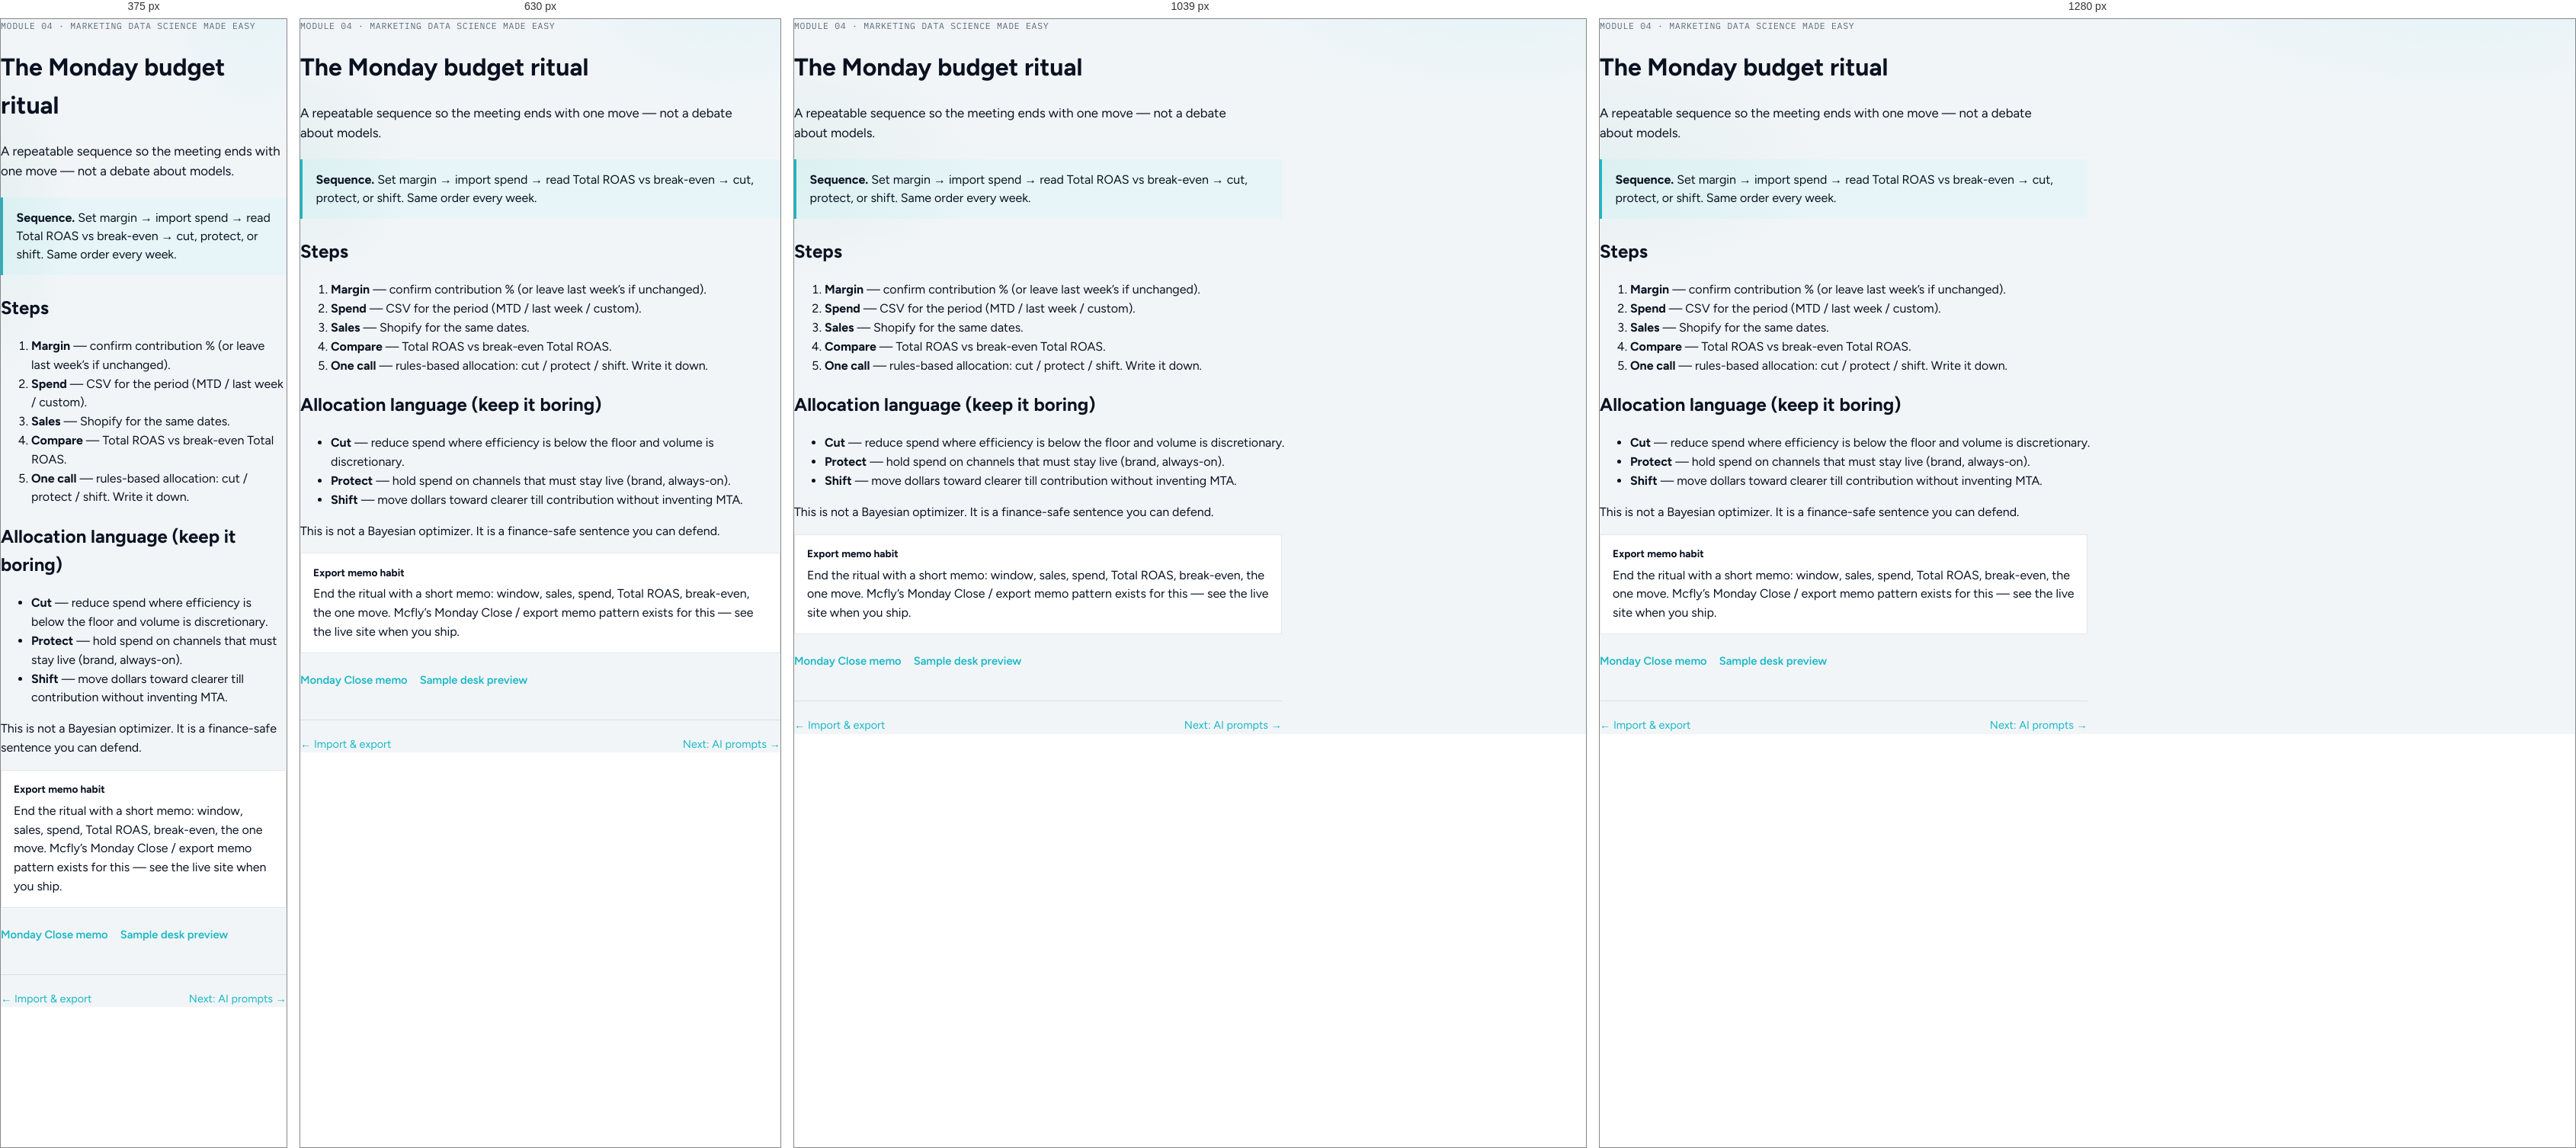
Rendered at 375 px, 630 px, 1039 px and 1280 px, left to right.

<!-- file: monday-ritual.html -->
<!DOCTYPE html>
<html lang="en">
<head>
  <meta charset="utf-8" />
  <meta name="viewport" content="width=device-width, initial-scale=1" />
  <title>Monday budget ritual — MDS Made Easy (draft)</title>
  <meta name="description" content="Margin → spend → Total ROAS vs break-even → one allocation call. Draft course." />
  <meta name="robots" content="noindex,nofollow" />
  <link rel="icon" href="/favicon.ico" sizes="any" />
  <link rel="canonical" href="https://mcflyads.com/mds-made-easy/monday-ritual" />
  <meta name="theme-color" content="#0a1221" />
  <link rel="stylesheet" href="/assets/fonts-local.css?v=20260828v5" />
  <link rel="stylesheet" href="/assets/site.css?v=20260731mds" />
  <link rel="stylesheet" href="/assets/mds-course.css?v=1" />
</head>
<body class="mds-course">
  <a class="skip" href="#mds-content">Skip to content</a>
  <div data-mds-shell id="mds-content">
    <p class="mds-kicker">Module 04 · Marketing Data Science Made Easy</p>
    <h1>The Monday budget ritual</h1>
    <p class="mds-lede">A repeatable sequence so the meeting ends with one move — not a debate about models.</p>
    <div class="mds-answer">
      <p><strong>Sequence.</strong> Set margin → import spend → read Total ROAS vs break-even → cut, protect, or shift. Same order every week.</p>
    </div>

    <h2>Steps</h2>
    <ol>
      <li><strong>Margin</strong> — confirm contribution % (or leave last week’s if unchanged).</li>
      <li><strong>Spend</strong> — CSV for the period (MTD / last week / custom).</li>
      <li><strong>Sales</strong> — Shopify for the same dates.</li>
      <li><strong>Compare</strong> — Total ROAS vs break-even Total ROAS.</li>
      <li><strong>One call</strong> — rules-based allocation: cut / protect / shift. Write it down.</li>
    </ol>

    <h2>Allocation language (keep it boring)</h2>
    <ul>
      <li><strong>Cut</strong> — reduce spend where efficiency is below the floor and volume is discretionary.</li>
      <li><strong>Protect</strong> — hold spend on channels that must stay live (brand, always-on).</li>
      <li><strong>Shift</strong> — move dollars toward clearer till contribution without inventing MTA.</li>
    </ul>
    <p>This is not a Bayesian optimizer. It is a finance-safe sentence you can defend.</p>

    <div class="mds-callout">
      <strong>Export memo habit</strong>
      End the ritual with a short memo: window, sales, spend, Total ROAS, break-even, the one move.
      Mcfly’s Monday Close / export memo pattern exists for this — see the live site when you ship.
    </div>

    <div class="mds-cta-row">
      <a class="text-link" href="/monday-close">Monday Close memo</a>
      <a class="text-link" href="/demo">Sample desk preview</a>
    </div>

    <div data-mds-mark></div>
    <div class="mds-pager">
      <a href="/mds-made-easy/import-export">← Import &amp; export</a>
      <a href="/mds-made-easy/ai-prompts">Next: AI prompts →</a>
    </div>
  </div>
  <script src="/assets/mds-course.js?v=1" defer></script>
</body>
</html>


/* @media block from site.css */
@media (min-width: 860px) {
  .lab-packages { grid-template-columns: repeat(3, minmax(0, 1fr)); }
}

/* @media block from site.css */
@media (min-width: 860px) {
  .lab-market { grid-template-columns: repeat(3, minmax(0, 1fr)); }
}

/* @media block from site.css */
@media (min-width: 860px) {
  .lab-process { grid-template-columns: repeat(4, minmax(0, 1fr)); }
}

/* @media block from site.css */
@media (min-width: 860px) {
  .lab-decision__grid { grid-template-columns: repeat(3, minmax(0, 1fr)); }
}

/* @media block from site.css */
@media (min-width: 860px) {
  .lab-sot { grid-template-columns: repeat(3, minmax(0, 1fr)); }
}

/* @media block from site.css */
@media (min-width: 800px) {
  .dual-lane-grid {
    grid-template-columns: 1fr 1fr;
    gap: 1.5rem;
    align-items: stretch;
  }
}

/* @media block from site.css */
@media (max-width: 560px) {
  .site-mode-bar {
    justify-content: center;
  }
  .site-mode-bar__label {
    display: none;
  }
  .site-mode-toggle__opt {
    padding: 0.4rem 0.65rem;
    font-size: 0.7rem;
  }
}

/* @media block from site.css */
@media (min-width: 860px) {
  .nav {
    display: flex;
  }
  .nav-toggle {
    display: none !important;
  }
  .mobile-nav {
    display: none !important;
  }
}

/* @media block from site.css */
@media (max-width: 859px) {
  .hero-craft {
    /* Soften full-viewport lock so explorer isn’t clipped on ~390px */
    min-height: auto;
  }
}

/* @media block from site.css */
@media (max-width: 859px) {
  .hero-actions {
    width: 100%;
    gap: 0.5rem;
  }
  .hero-actions .cta-row {
    width: 100%;
  }
  .hero-proof {
    max-width: none;
  }
}

/* @media block from site.css */
@media (min-width: 980px) {
  .hero-layout {
    grid-template-columns: minmax(0, 0.36fr) minmax(0, 0.64fr);
    align-items: start;
    gap: 2rem 2.5rem;
    min-height: calc(100svh - 1rem);
  }
  .hero-copy {
    position: sticky;
    top: 5.5rem;
    padding-top: 0.5rem;
  }
}

/* @media block from site.css */
@media (max-width: 979px) {
  .hero-layout {
    min-height: auto;
    padding-top: clamp(5rem, 10vh, 6rem);
  }
  .hero-craft h1 {
    max-width: 26ch;
  }
}

/* @media block from site.css */
@media (min-width: 860px) {
  .hi-cols {
    grid-template-columns: repeat(3, minmax(0, 1fr));
  }
  .hi-col + .hi-col {
    border-left: 1px solid var(--line-dark);
    padding-left: 0.75rem;
    margin-left: 0.15rem;
  }
}

/* @media block from site.css */
@media (max-width: 859px) {
  .hi-col + .hi-col {
    border-top: 1px solid var(--line-dark);
    padding-top: 0.7rem;
    margin-top: 0.15rem;
  }
}

/* @media block from site.css */
@media (max-width: 859px) {
  .hero-craft {
    align-items: flex-start;
  }
  .hero-layout {
    gap: 1.15rem;
    padding:
      clamp(4.6rem, 9vh, 5.5rem)
      clamp(1.05rem, 3.5vw, 1.35rem)
      clamp(1.1rem, 3vh, 1.6rem);
    align-items: stretch;
  }
  .brand-hero {
    margin-bottom: 0.5rem;
    font-size: clamp(2.35rem, 10.5vw, 3.1rem);
    gap: 0.45rem;
  }
  .brand-hero-mark {
    width: 2.75rem;
    height: 2.75rem;
  }
  .hero-craft h1 {
    margin-bottom: 0.7rem;
    font-size: clamp(1.25rem, 4.8vw, 1.5rem);
    line-height: 1.16;
    max-width: 22ch;
  }
  .lede {
    margin-bottom: 0.85rem;
    font-size: 0.98rem;
    line-height: 1.45;
    max-width: 36ch;
  }
  .hero-actions {
    gap: 0.5rem;
  }
  .cta-row {
    gap: 0.55rem;
    flex-direction: column;
  }
  .cta-row .btn {
    width: 100%;
    justify-content: center;
    padding: 0.72rem 1.05rem;
    font-size: 0.95rem;
  }

  .hero-demo {
    gap: 0.65rem;
  }
  .hero .sx-demo {
    padding: 0.8rem 0.7rem 0.75rem;
  }
  .hero .sx-demo__chart {
    min-height: 190px;
  }
  .hero-instruments {
    padding: 0.6rem 0.65rem 0.55rem;
  }
}

/* @media block from site.css */
@media (max-width: 430px) {
  .hero-layout {
    gap: 1rem;
  }
  .lede {
    font-size: 0.94rem;
    margin-bottom: 0.7rem;
  }
  .hi-meters {
    grid-template-columns: 1fr 1fr;
  }
  .hi-meters > div:last-child {
    grid-column: 1 / -1;
  }
}

/* @media block from site.css */
@media (min-width: 800px) {
  .digest-grid {
    grid-template-columns: repeat(3, 1fr);
    gap: 1.5rem;
  }
}

/* @media block from site.css */
@media (min-width: 800px) {
  .lie-grid {
    grid-template-columns: repeat(3, 1fr);
    gap: 2rem;
  }
}

/* @media block from site.css */
@media (min-width: 900px) {
  .better-grid {
    grid-template-columns: repeat(3, 1fr);
    gap: 1.5rem;
    align-items: stretch;
  }
}

/* @media block from site.css */
@media (max-width: 700px) {
  .sx-pace__grid {
    grid-template-columns: 1fr;
  }
}

/* @media block from site.css */
@media (max-width: 520px) {
  .sx-pace__stats {
    grid-template-columns: 1fr 1fr;
  }
}

/* @media block from site.css */
@media (max-width: 430px) {
  .sx-demo__primary {
    width: 100%;
  }
  .sx-demo__primary .sx-demo__seg {
    width: 100%;
  }
  .sx-demo__primary .sx-demo__btn {
    flex: 1 1 auto;
    text-align: center;
    min-width: 2.6rem;
    padding: 0.38rem 0.35rem;
    font-size: 0.74rem;
  }
  .sx-demo__chip {
    min-width: calc(50% - 0.35rem);
  }
  .sx-demo__chart {
    min-height: 200px;
  }
  .hero .sx-demo__chart {
    min-height: 200px;
  }
}

/* @media block from site.css */
@media (min-width: 860px) {
  .how-rail {
    grid-template-columns: repeat(4, 1fr);
    gap: 1.5rem;
  }
}

/* @media block from site.css */
@media (min-width: 860px) and (max-width: 1099px) {
  .how-rail {
    grid-template-columns: repeat(2, 1fr);
    gap: 2rem;
  }
}

/* @media block from site.css */
@media (min-width: 720px) {
  .compare {
    min-width: 40rem;
  }
}

/* @media block from site.css */
@media (min-width: 540px) {
  .row2 {
    grid-template-columns: 1fr 1fr;
  }
}

/* @media block from site.css */
@media (min-width: 800px) {
  .feature-grid {
    grid-template-columns: 1fr 1fr;
  }
}

/* @media block from site.css */
@media (max-width: 859px) {
  .cta-row .btn {
    width: 100%;
  }
  .sx-demo {
    padding: 1rem 0.85rem 0.95rem;
  }
  .sx-demo__controls {
    align-items: stretch;
  }
  .sx-demo__view select {
    max-width: none;
    width: 100%;
  }
}

/* @media block from site.css */
@media (min-width: 800px) {
  .digest-steps {
    gap: 1.15rem;
  }
  .digest-eq {
    gap: 0.55rem 0.85rem;
  }
}

/* @media block from site.css */
@media (min-width: 800px) {
  .spend-flow {
    grid-template-columns: repeat(3, 1fr);
    gap: 1.25rem;
  }
}

/* @media block from site.css */
@media (max-width: 900px) {
  .mkt-hero,
  .mkt-proofs {
    grid-template-columns: 1fr;
  }
  .mkt-hero h1 {
    font-size: 32px;
    max-width: 18ch;
  }
  .mkt-hero .mkt-pair {
    grid-template-columns: 1fr;
  }
  .top:not(.top--studio),
  .mkt-hero,
  .mkt-wrap {
    padding-inline: 20px;
  }
}

/* @media block from site.css */
@media (max-width: 859px) {
  .top:not(.top--studio) .nav {
    display: none;
  }
}

/* @media block from mds-course.css */
@media (max-width: 860px) {
  .mds-shell {
    grid-template-columns: 1fr;
    padding-top: 0.75rem;
  }
}

/* @media block from mds-course.css */
@media (max-width: 860px) {
  .mds-nav {
    position: static;
  }
}